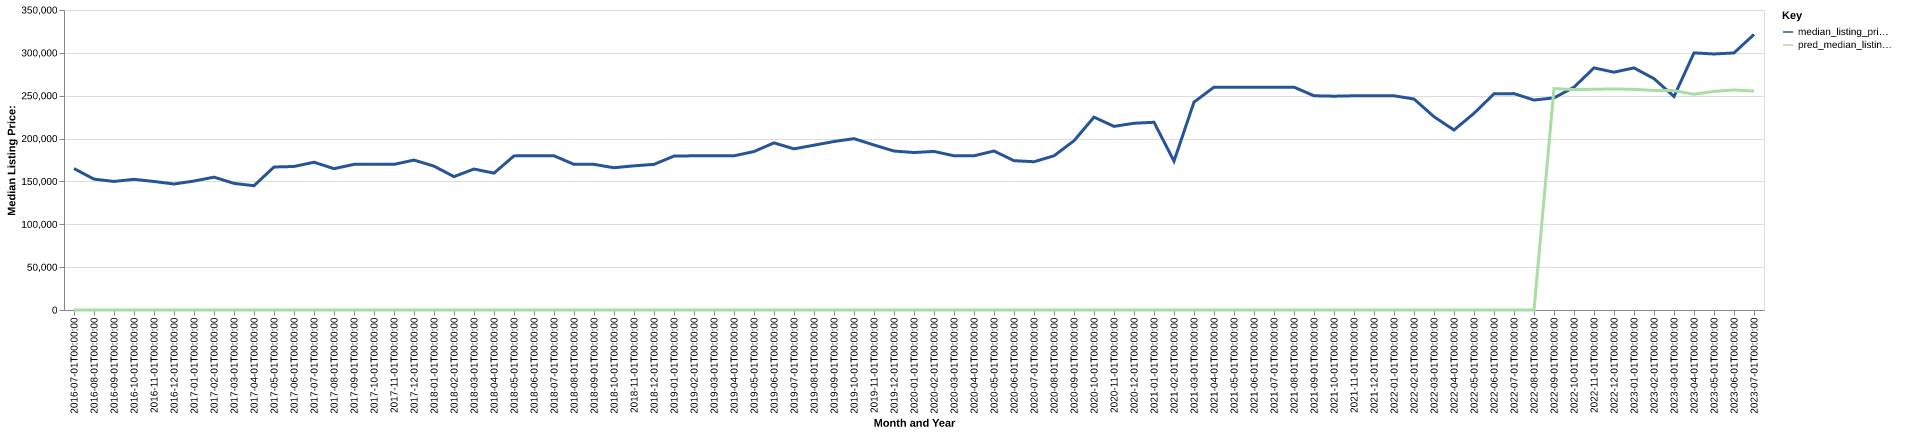

Source data for this figure (header and first rows):
date, time_idx, median_listing_price, thirty_year_interest_rate_five, month, county_name, active_listing_count, median_days_on_market, pred_median_listing_price, month_year
2016-07-01, 0, 165000, 3.72, 7, hampshire, wv, 201.0, 91.0, 0, Jul-2016
2016-08-01, 1, 152688, 3.73, 8, hampshire, wv, 193.0, 108.0, 0, Aug-2016
2016-09-01, 2, 149975, 3.66, 9, hampshire, wv, 189.0, 122.0, 0, Sep-2016
2016-10-01, 3, 152450, 3.64, 10, hampshire, wv, 180.0, 119.0, 0, Oct-2016
2016-11-01, 4, 149925, 3.66, 11, hampshire, wv, 180.0, 111.0, 0, Nov-2016
2016-12-01, 5, 147000, 3.48, 12, hampshire, wv, 176.0, 114.0, 0, Dec-2016
2017-01-01, 6, 150450, 3.45, 1, hampshire, wv, 155.0, 124.0, 0, Jan-2017
2017-02-01, 7, 155000, 3.5, 2, hampshire, wv, 146.0, 133.0, 0, Feb-2017
2017-03-01, 8, 147725, 3.52, 3, hampshire, wv, 148.0, 139.0, 0, Mar-2017
2017-04-01, 9, 145000, 4.03, 4, hampshire, wv, 152.0, 140.0, 0, Apr-2017
2017-05-01, 10, 166825, 4.32, 5, hampshire, wv, 154.0, 79.0, 0, May-2017
2017-06-01, 11, 167450, 4.2, 6, hampshire, wv, 160.0, 71.0, 0, Jun-2017
2017-07-01, 12, 172400, 4.19, 7, hampshire, wv, 165.0, 79.0, 0, Jul-2017
2017-08-01, 13, 164900, 4.3, 8, hampshire, wv, 168.0, 89.0, 0, Aug-2017
2017-09-01, 14, 169900, 4.1, 9, hampshire, wv, 163.0, 100.0, 0, Sep-2017
2017-10-01, 15, 169900, 4.05, 10, hampshire, wv, 167.0, 96.0, 0, Oct-2017
2017-11-01, 16, 169900, 3.94, 11, hampshire, wv, 161.0, 102.0, 0, Nov-2017
2017-12-01, 17, 174900, 4.03, 12, hampshire, wv, 152.0, 100.0, 0, Dec-2017
2018-01-01, 18, 167825, 3.93, 1, hampshire, wv, 133.0, 121.0, 0, Jan-2018
2018-02-01, 19, 155625, 3.83, 2, hampshire, wv, 129.0, 129.0, 0, Feb-2018
2018-03-01, 20, 164450, 3.94, 3, hampshire, wv, 133.0, 121.0, 0, Mar-2018
2018-04-01, 21, 159675, 3.95, 4, hampshire, wv, 138.0, 107.0, 0, Apr-2018
2018-05-01, 22, 179800, 3.99, 5, hampshire, wv, 150.0, 82.0, 0, May-2018
2018-06-01, 23, 180000, 4.15, 6, hampshire, wv, 161.0, 72.0, 0, Jun-2018
2018-07-01, 24, 179900, 4.4, 7, hampshire, wv, 166.0, 71.0, 0, Jul-2018
2018-08-01, 25, 169900, 4.46, 8, hampshire, wv, 168.0, 82.0, 0, Aug-2018
2018-09-01, 26, 169900, 4.58, 9, hampshire, wv, 176.0, 81.0, 0, Sep-2018
2018-10-01, 27, 165975, 4.66, 10, hampshire, wv, 169.0, 95.0, 0, Oct-2018
2018-11-01, 28, 168200, 4.62, 11, hampshire, wv, 166.0, 94.0, 0, Nov-2018
2018-12-01, 29, 169900, 4.54, 12, hampshire, wv, 146.0, 112.0, 0, Dec-2018
2019-01-01, 30, 179575, 4.6, 1, hampshire, wv, 135.0, 133.0, 0, Jan-2019
2019-02-01, 31, 179900, 4.72, 2, hampshire, wv, 133.0, 133.0, 0, Feb-2019
2019-03-01, 32, 179929, 4.9, 3, hampshire, wv, 135.0, 119.0, 0, Mar-2019
2019-04-01, 33, 179904, 4.94, 4, hampshire, wv, 140.0, 90.0, 0, Apr-2019
2019-05-01, 34, 184875, 4.75, 5, hampshire, wv, 140.0, 82.0, 0, May-2019
2019-06-01, 35, 195000, 4.51, 6, hampshire, wv, 148.0, 76.0, 0, Jun-2019
2019-07-01, 36, 188000, 4.41, 7, hampshire, wv, 148.0, 82.0, 0, Jul-2019
2019-08-01, 37, 192300, 4.41, 8, hampshire, wv, 146.0, 88.0, 0, Aug-2019
2019-09-01, 38, 196575, 4.2, 9, hampshire, wv, 144.0, 91.0, 0, Sep-2019
2019-10-01, 39, 199900, 4.14, 10, hampshire, wv, 143.0, 96.0, 0, Oct-2019
2019-11-01, 40, 192500, 3.84, 11, hampshire, wv, 136.0, 103.0, 0, Nov-2019
2019-12-01, 41, 185450, 3.81, 12, hampshire, wv, 126.0, 115.0, 0, Dec-2019
2020-01-01, 42, 183725, 3.75, 1, hampshire, wv, 119.0, 127.0, 0, Jan-2020
2020-02-01, 43, 185000, 3.73, 2, hampshire, wv, 108.0, 129.0, 0, Feb-2020
2020-03-01, 44, 179900, 3.78, 3, hampshire, wv, 106.0, 128.0, 0, Mar-2020
2020-04-01, 45, 179900, 3.75, 4, hampshire, wv, 98.0, 111.0, 0, Apr-2020
2020-05-01, 46, 185500, 3.74, 5, hampshire, wv, 91.0, 90.0, 0, May-2020
2020-06-01, 47, 174200, 3.72, 6, hampshire, wv, 75.0, 89.0, 0, Jun-2020
2020-07-01, 48, 172975, 3.49, 7, hampshire, wv, 72.0, 81.0, 0, Jul-2020
2020-08-01, 49, 179900, 3.65, 8, hampshire, wv, 59.0, 63.0, 0, Aug-2020
2020-09-01, 50, 197450, 3.33, 9, hampshire, wv, 59.0, 51.0, 0, Sep-2020
2020-10-01, 51, 225000, 3.28, 10, hampshire, wv, 57.0, 59.0, 0, Oct-2020
2020-11-01, 52, 214225, 3.21, 11, hampshire, wv, 56.0, 64.0, 0, Nov-2020
2020-12-01, 53, 217875, 3.07, 12, hampshire, wv, 40.0, 92.0, 0, Dec-2020
2021-01-01, 54, 219000, 2.99, 1, hampshire, wv, 35.0, 115.0, 0, Jan-2021
2021-02-01, 55, 173700, 2.93, 2, hampshire, wv, 28.0, 106.0, 0, Feb-2021
2021-03-01, 56, 242500, 2.88, 3, hampshire, wv, 34.0, 55.0, 0, Mar-2021
2021-04-01, 57, 260000, 2.84, 4, hampshire, wv, 33.0, 31.0, 0, Apr-2021
2021-05-01, 58, 260000, 2.71, 5, hampshire, wv, 39.0, 43.0, 0, May-2021
2021-06-01, 59, 260000, 2.79, 6, hampshire, wv, 38.0, 49.0, 0, Jun-2021
... 25 more rows
